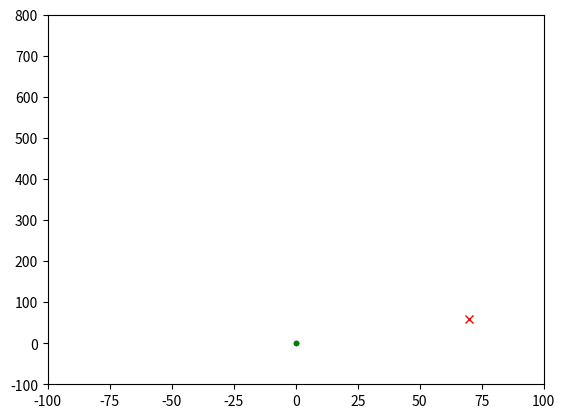

The matplotlib source for this figure:
import numpy
import scipy
import matplotlib.pyplot as plt
import matplotlib.animation as animation

pos = (0,0)
goal = (70,60)

c = 0.05
k = 700

# m(t)a(t) = F + m'(t)u(t)
# F = m(t)g - c ||v(t)||v(t)

# t för tid
# v för hastighet
# c för luftmotståndskonstant
# k för hastighet för bränslepartiklar
positions = []
prev_t = 0
def f(t, u, c, k, theta_m): #vår a(t)
    px, py, vx, vy = u

    m = 8 - 0.4 * t if t <= 10 else 4   # massa
    mprim = -0.4 if t <= 10 else 0      # takten med vilken massan ändras
    g = (0, -9.8)                       # graviationskonstanten

    g1, g2 = g
    
    #F = m * g - c * numpy.abs(v) * v
    F1, F2 = (m * g1 - c * numpy.abs(vx) * vx, m * g2 - c * numpy.abs(vy) * vy)
    
    #naiv lösning
    # theta = -(numpy.pi / 2) if pos[1] < 20 else numpy.arctan2( goal[1] - pos[1], goal[0] - pos[0] ) + numpy.pi

    theta = -(numpy.pi / 2) if py < 20 else theta_m

    u1, u2 = (k * numpy.cos(theta), k * numpy.sin(theta))

    return (vx, vy,(F1 + mprim * u1) / m, (F2 + mprim * u2) / m)

t0 = 0.0 # starttid
t1 = 45.0 # sluttid
tspan = (t0, t1)
h = 0.1
t_range = numpy.arange(t0,t1,h)
u_0 = [0,0,0,0]


u = [u_0]
for i, t in enumerate(t_range[:-1]):
    K1 = f(t, u[i], c , k, 110)

    K2 = f(t_range[i+1], numpy.add(u[i], numpy.multiply(K1, h)) , c , k, 110)

    u.append(numpy.add(u[i], (h/2) * (numpy.add(K1,K2))))

best_theta = 0
best_min_goal_dist = 1000
for deg in numpy.arange(343.5,344.5,0.01):
    print(deg)
    theta_m = deg

    sol = scipy.integrate.solve_ivp(f,tspan, u_0, method="RK45", args=(c,k,theta_m), max_step = h)
    pxs = sol.y[0]
    pys = sol.y[1]

    min_goal_dist = 1000

    px, py = pxs[-1], pys[-1]
    goal_dist = numpy.sqrt((px - goal[0])**2 + (py - goal[1])**2)
    
    if goal_dist < min_goal_dist:
        min_goal_dist = goal_dist
    
    if min_goal_dist < best_min_goal_dist:
        best_min_goal_dist = min_goal_dist
        best_theta = theta_m

print("best theta:", best_theta)

sol = scipy.integrate.solve_ivp(f,tspan, u_0, method="RK45", args=(c,k,best_theta), max_step = h)
    



# fig, ((axes, ax1), (ax2, ax3)) = plt.subplots(2,2)
fig, axes = plt.subplots()
aim = axes.plot((0,0) ,"r", linestyle = "-")
accurate_aim = axes.plot((0,0) ,"b", linestyle = "-")

scat = axes.plot(0, 0, "b.")
accurate = axes.plot(0, 0, "g.")

rockets = [scat, accurate]
tails = [aim, accurate_aim]

goal = axes.plot(goal[0], goal[1], "rx")



axes.set(xlim=[-100, 100], ylim=[-100, 800])
def update(frame):
    positions = [(u[frame][0], u[frame][1]), (sol.y[0][frame], sol.y[1][frame])]

    
    for rocket, tail, pos  in zip(rockets, tails, positions):
        px, py = pos

        rocket[0].set_data(px, py)

        theta = -(numpy.pi / 2) if py < 20 else numpy.arctan2( 60 - py, 80 - px ) + numpy.pi

        rx, ry = (px + 10 *numpy.cos(theta), py + 5 * numpy.sin(theta))
        tail[0].set_data([(px,rx),(py,ry)])

    return scat

ani = animation.FuncAnimation(fig = fig, func = update, interval = 1, repeat = True)

# axes.plot(sol.y[1])
# ax2.plot(rk_positions)
plt.show()